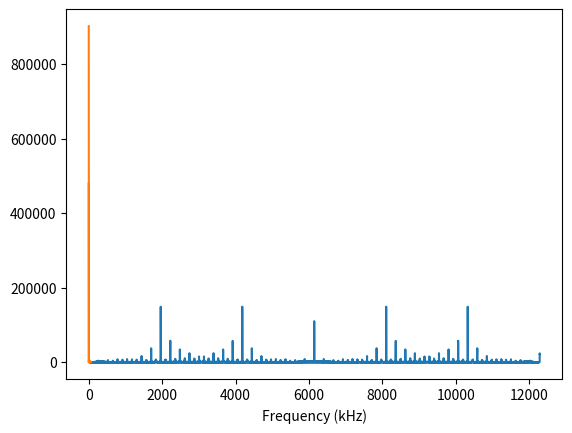

Write the Python code that produced this figure.
#!/usr/bin/env python3

## Copyright (C) 2020,2021 Andrew Rogers
##
## This program is free software: you can redistribute it and/or modify
## it under the terms of the GNU General Public License as published by
## the Free Software Foundation, either version 3 of the License, or
## (at your option) any later version.
##
## This program is distributed in the hope that it will be useful,
## but WITHOUT ANY WARRANTY; without even the implied warranty of
## MERCHANTABILITY or FITNESS FOR A PARTICULAR PURPOSE. See the
## GNU General Public License for more details.
##
## You should have received a copy of the GNU General Public License
## along with this program; see the file COPYING. If not, see
## <https://www.gnu.org/licenses/>.

# A random binary sequence is used to dither an anologue signal such that it
# deviates above and below the threshold of a 1-bit ADC. An analogue high-pass
# filter is used to shape the PRBS into the high frequency part of the spectrum
# to avoid interference in the low frequency band of the measured signal.
#
#  +---------------+     +----------+
#  | Random binary |---->| Highpass |-----.
#  | Sequence gen  |     |  filter  |     |
#  +---------------+     +----------+     |
#                                         |
#  +---------------+     +----------+     v
#  |   DC offset   |---->| Lowpass  |--->(+)
#  | Sequence gen  |     |  filter  |     |
#  +---------------+     +----------+     v    +-----------+
#                                        (+)-->| Threshold |---> bitstream
#            +---------------+            ^    +-----------+
#            | Signal source |            |
#            |   eg. voice   |------------'
#            +---------------+
#
# DC offset can be adjusted by lowpass filtering a DC offset sequence. The DC
# offset is effectively a 1-bit DAC. In practice, the PRBS and DC sequence are
# interleaved

import numpy as np
import matplotlib.pyplot as plt
from scipy import signal

fs=192000*64; # I2S rate of Pi
duration=0.1;
N=int(fs*duration); # Number of sample in simulation

def mls(poly) :

	# Start with all ones (size determined from poly)
	reg = poly
	start = 0
	while reg > 0 :
		start = start | reg
		reg = reg >> 1
	seq = [0]*start

	done = False
	reg = start
	l=0
	while done == False :
		if reg & 1 :
			seq[l] = 1
			reg = (reg >> 1) ^ poly
		else :
			reg = reg >> 1
		if reg == start :
			done = True
		l=l+1
	return seq[0:l]

def deltaSigma( N, dc ) :
    dc_seq=np.zeros(N)
    y = 0.5
    sigma = 0.0
    for i in range(N) :
        sigma = 0.999 * sigma + 0.001 * (y-0.5)
        y = 0.0
        if( dc > sigma+0.5 ) :
            y = 1.0
        dc_seq[i] = y
    return dc_seq

dither=mls(77794)
print(len(dither),2**17)

dither = np.array(dither)
dither = np.repeat(dither, np.ceil(N/len(dither)))
dither = dither[0:N]

dc = deltaSigma( N, 0.319 )
print(f'mean={np.mean(dc)}')

# Create interleaved sequence
dout = np.zeros(len(dither) + len(dc))
dout[0::2] = dither
dout[1::2] = dc
dout=dout[0:N]

b,a=signal.butter(2,0.05,'highpass')
din = signal.lfilter(b,a,dout)

b,a=signal.butter(2,100/fs,'lowpass')
din += signal.lfilter(b,a,dout)

print(f'mean={np.mean(din)}')

ft = np.abs(np.fft.fft(din))
f = np.arange(0,N) * float(fs)/N/1000
plt.plot(f,ft)
plt.xlabel('Frequency (kHz)')
plt.show()

# Generate a sin signal with DC offset.
f=1000
sig=0.2+0.1*np.sin(2*np.pi*np.arange(0,N)*f/fs);

# Adder
din=sig+din

# threshold or 1-bit ADC
din=2*(din>0)-1

ft = np.abs(np.fft.fft(din))
f = np.arange(0,int(N/300)) * float(fs)/N/1000
plt.plot(f,ft[0:len(f)])
plt.xlabel('Frequency (kHz)')
plt.show()

